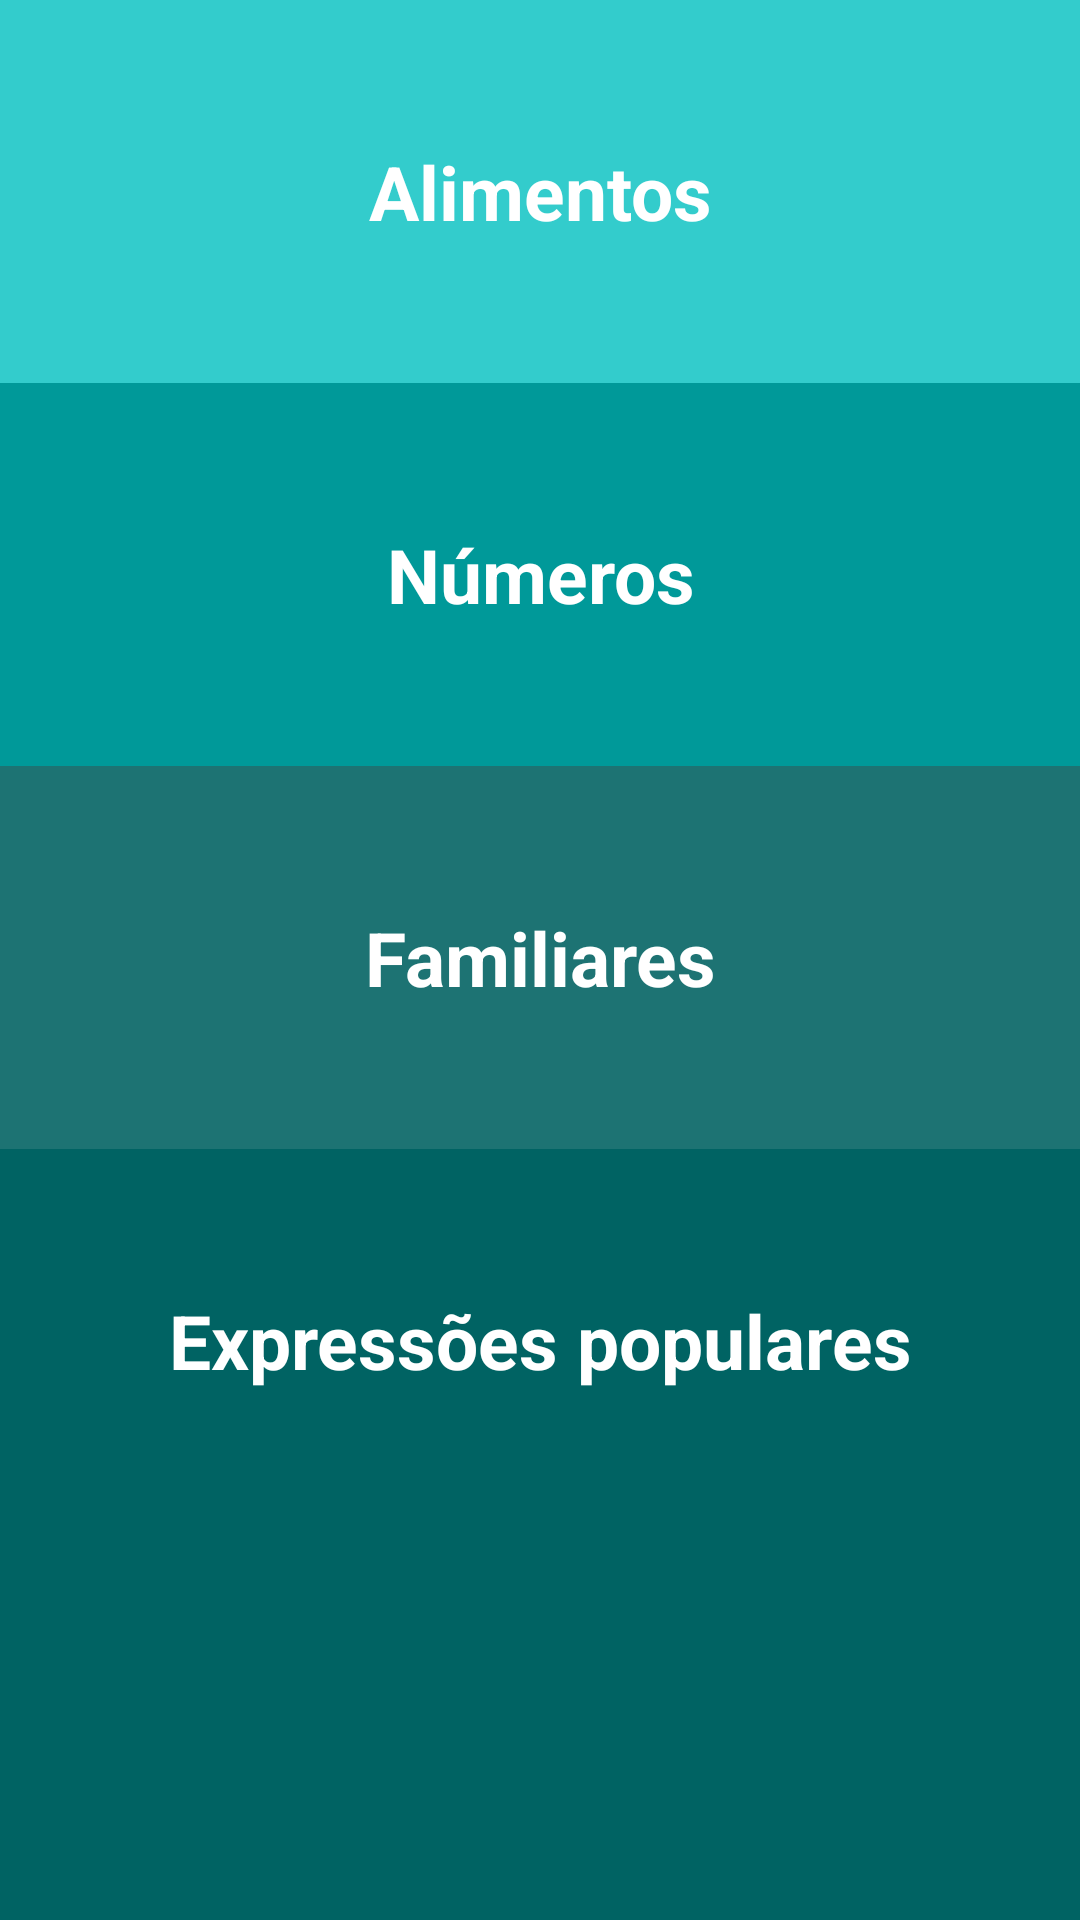

Android layout source for this screen:
<!-- AndroidManifest.xml: application theme AppTheme -->
<!-- res/layout/activity_main.xml -->
<?xml version="1.0" encoding="utf-8"?>
<LinearLayout xmlns:android="http://schemas.android.com/apk/res/android"
    xmlns:tools="http://schemas.android.com/tools"
    android:layout_width="match_parent"
    android:layout_height="match_parent"
    tools:context="com.example.diogo.agenda_de_bolso.MainActivity"
    android:orientation="vertical"
    android:background="#FF006363">



    <LinearLayout
        android:layout_width="match_parent"
        android:layout_height="wrap_content"
        android:background="#33CCCC"
        android:orientation="horizontal">

        <TextView
            style="@style/CategoryStyle"
            android:id="@+id/tvAlimentos"
            android:text="@string/Alimentos"
            />

    </LinearLayout>
    <LinearLayout
        android:layout_width="match_parent"
        android:layout_height="wrap_content"
        android:background="#009999"
        android:orientation="horizontal">

        <TextView
            style="@style/CategoryStyle"
            android:id="@+id/tvNumeros"
            android:text="@string/Numeros"
            />

    </LinearLayout>
    <LinearLayout
        android:layout_width="match_parent"
        android:layout_height="wrap_content"
        android:background="#1D7373"
        android:orientation="horizontal">

        <TextView
            style="@style/CategoryStyle"
            android:id="@+id/tvNomesFamiliares"
            android:text="@string/Familiares"
            />

    </LinearLayout>
    <LinearLayout
        android:layout_width="match_parent"
        android:layout_height="wrap_content"
        android:background="#006363"
        android:orientation="horizontal">

        <TextView
            style="@style/CategoryStyle"
            android:id="@+id/tvExpressoes"
            android:text="@string/Expressoes"
            android:gravity="center"
            />

    </LinearLayout>

</LinearLayout>
<!-- resources referenced by this layout -->
<resources>
  <string name="Alimentos">Alimentos</string>
  <string name="Expressoes">Expressões populares</string>
  <string name="Familiares">Familiares</string>
  <string name="Numeros">Números</string>
  <style name="CategoryStyle">
          <item name="android:layout_width">match_parent</item>
          <item name="android:layout_height">match_parent</item>
          <item name="android:gravity">center</item>
          <item name="android:textColor">#fff</item>
          <item name="android:textStyle">bold</item>
          <item name="android:padding">47dp</item>
          <item name="android:textSize">25sp</item>
      </style>
  <style name="AppTheme" parent="Theme.AppCompat.Light.DarkActionBar">
          
          <item name="colorPrimary">@color/colorPrimary</item>
          <item name="colorPrimaryDark">@color/colorPrimaryDark</item>
          <item name="colorAccent">@color/colorAccent</item>
      </style>
  <color name="colorPrimary">#000000</color>
  <color name="colorPrimaryDark">#303f9f</color>
  <color name="colorAccent">#33cccc</color>
</resources>
